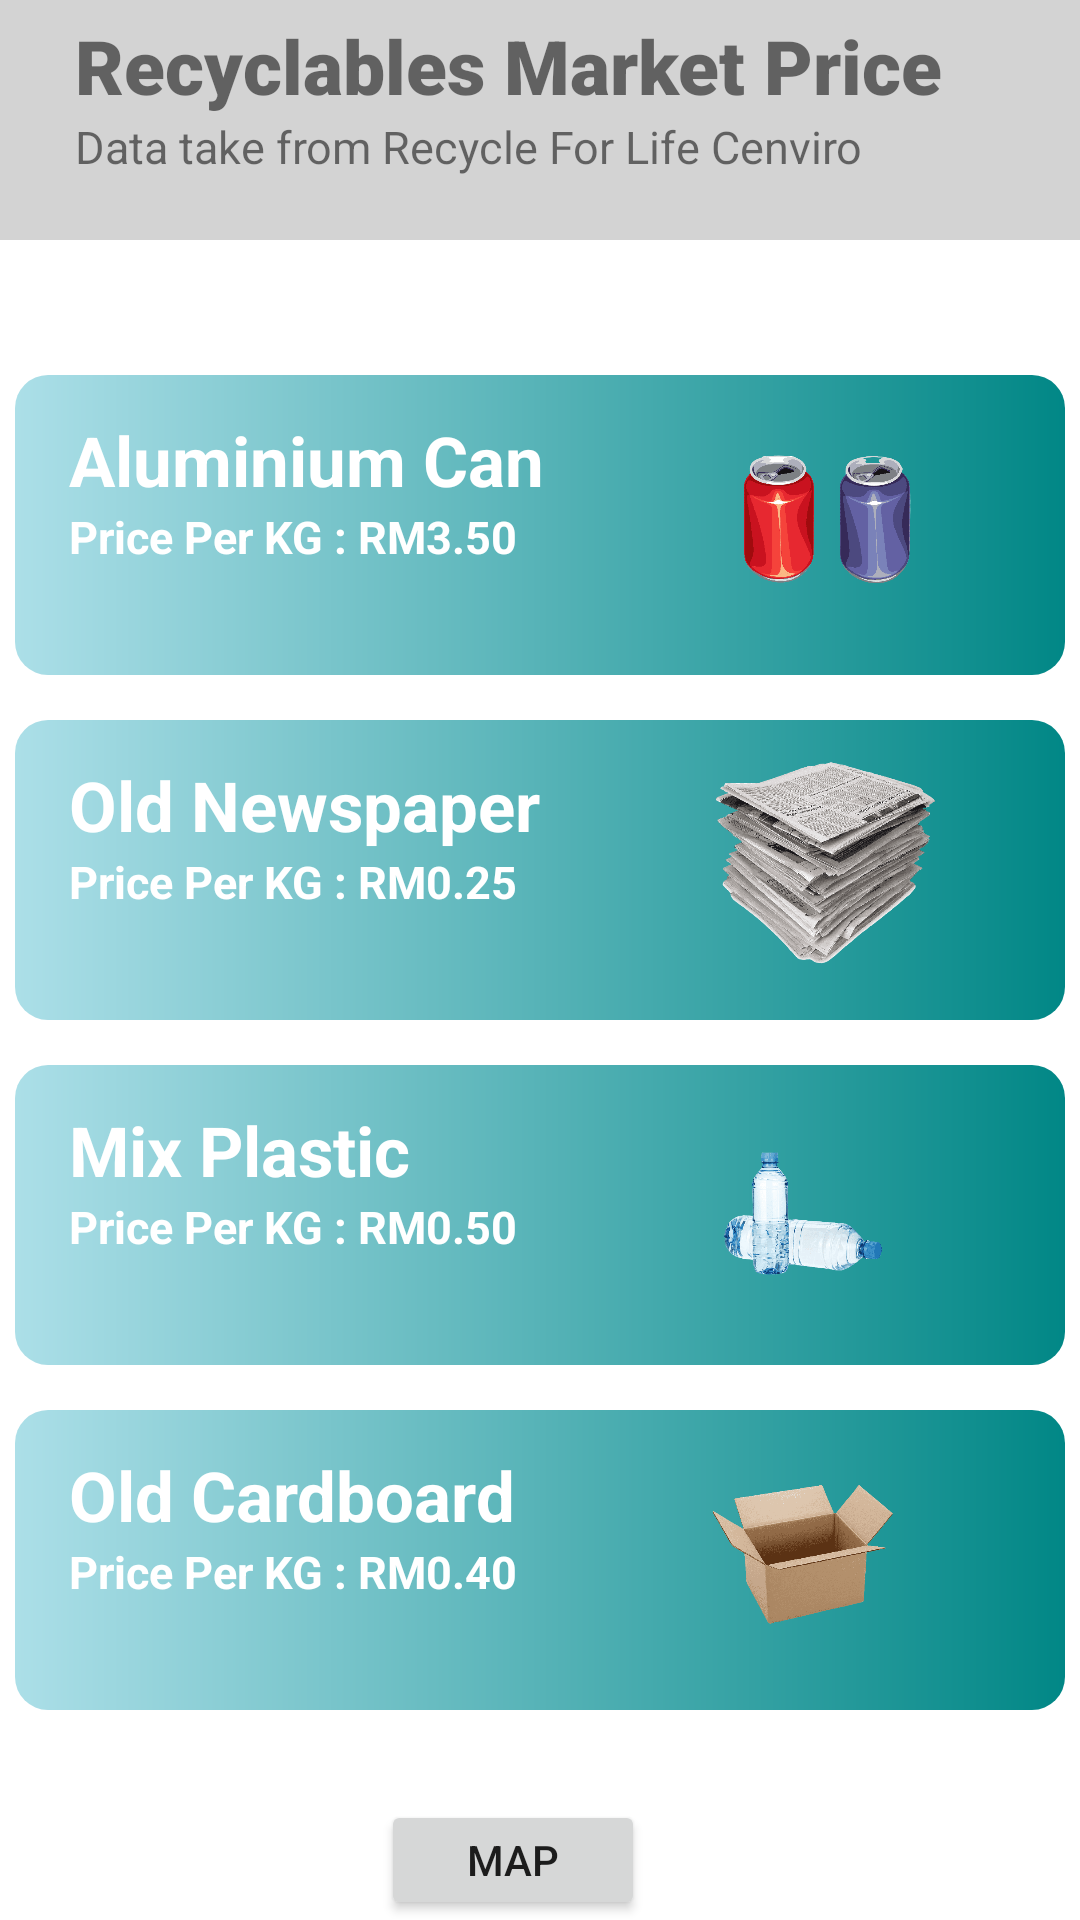

Reconstruct the res/layout file that produces this screen, plus the resources it refers to.
<!-- AndroidManifest.xml: application theme Theme.Test5Cycle -->
<!-- res/layout/fragment_feed_page.xml -->
<?xml version="1.0" encoding="utf-8"?>
<RelativeLayout xmlns:android="http://schemas.android.com/apk/res/android"
    xmlns:tools="http://schemas.android.com/tools"
    android:layout_width="match_parent"
    android:layout_height="match_parent"
    android:orientation="vertical"
    tools:context=".feedPage">

    <LinearLayout
        android:layout_width="match_parent"
        android:layout_height="80dp"
        android:orientation="vertical"
        android:background="#D3D3D3"
        android:padding="5dp">
        
        <TextView
            android:layout_width="match_parent"
            android:layout_height="wrap_content"
            android:text="Recyclables Market Price"
            android:textSize="25dp"
            android:textStyle="bold"
            android:fontFamily="sans-serif-black"
            android:layout_marginLeft="20dp"/>

        <TextView
            android:layout_width="match_parent"
            android:layout_height="wrap_content"
            android:text="Data take from Recycle For Life Cenviro"
            android:textSize="15dp"
            android:layout_marginLeft="20dp"/>
    </LinearLayout>

    <ScrollView
        android:layout_width="match_parent"
        android:layout_height="match_parent"
        android:layout_marginTop="50dp">

        <LinearLayout
            android:layout_width="match_parent"
            android:layout_height="wrap_content"
            android:layout_marginTop="60dp"
            android:orientation="vertical">

            <LinearLayout
                android:layout_width="350dp"
                android:layout_height="100dp"
                android:layout_gravity="center"
                android:layout_marginTop="15dp"
                android:background="@drawable/aluminium_bg"
                android:orientation="horizontal"
                android:padding="3dp">

                <LinearLayout
                    android:layout_width="wrap_content"
                    android:layout_height="match_parent"
                    android:orientation="vertical">

                    <TextView
                        android:layout_width="wrap_content"
                        android:layout_height="wrap_content"
                        android:layout_marginLeft="15dp"
                        android:layout_marginTop="10dp"
                        android:text="Aluminium Can"
                        android:textColor="@color/white"
                        android:textSize="23dp"
                        android:textStyle="bold" />

                    <TextView
                        android:layout_width="wrap_content"
                        android:layout_height="wrap_content"
                        android:layout_marginLeft="15dp"
                        android:text="Price Per KG : RM3.50"
                        android:textColor="@color/white"
                        android:textSize="15dp"
                        android:textStyle="bold" />
                </LinearLayout>

                <ImageView
                    android:layout_width="90dp"
                    android:layout_height="90dp"
                    android:layout_marginLeft="50dp"
                    android:padding="8dp"
                    android:src="@drawable/cans1" />
            </LinearLayout>

            <LinearLayout
                android:layout_width="350dp"
                android:layout_height="100dp"
                android:layout_gravity="center"
                android:layout_marginTop="15dp"
                android:background="@drawable/aluminium_bg"
                android:orientation="horizontal"
                android:padding="3dp">

                <LinearLayout
                    android:layout_width="wrap_content"
                    android:layout_height="match_parent"
                    android:orientation="vertical">

                    <TextView
                        android:layout_width="wrap_content"
                        android:layout_height="wrap_content"
                        android:layout_marginLeft="15dp"
                        android:layout_marginTop="10dp"
                        android:text="Old Newspaper"
                        android:textColor="@color/white"
                        android:textSize="23dp"
                        android:textStyle="bold" />

                    <TextView
                        android:layout_width="wrap_content"
                        android:layout_height="wrap_content"
                        android:layout_marginLeft="15dp"
                        android:text="Price Per KG : RM0.25"
                        android:textColor="@color/white"
                        android:textSize="15dp"
                        android:textStyle="bold" />
                </LinearLayout>

                <ImageView
                    android:layout_width="90dp"
                    android:layout_height="90dp"
                    android:layout_marginLeft="50dp"
                    android:padding="8dp"
                    android:src="@drawable/newspaper" />
            </LinearLayout>

            <LinearLayout
                android:layout_width="350dp"
                android:layout_height="100dp"
                android:layout_gravity="center"
                android:layout_marginTop="15dp"
                android:background="@drawable/aluminium_bg"
                android:orientation="horizontal"
                android:padding="3dp">

                <LinearLayout
                    android:layout_width="wrap_content"
                    android:layout_height="match_parent"
                    android:orientation="vertical">

                    <TextView
                        android:layout_width="wrap_content"
                        android:layout_height="wrap_content"
                        android:layout_marginLeft="15dp"
                        android:layout_marginTop="10dp"
                        android:text="Mix Plastic"
                        android:textColor="@color/white"
                        android:textSize="23dp"
                        android:textStyle="bold" />

                    <TextView
                        android:layout_width="wrap_content"
                        android:layout_height="wrap_content"
                        android:layout_marginLeft="15dp"
                        android:text="Price Per KG : RM0.50"
                        android:textColor="@color/white"
                        android:textSize="15dp"
                        android:textStyle="bold" />
                </LinearLayout>

                <ImageView
                    android:layout_width="90dp"
                    android:layout_height="90dp"
                    android:layout_marginLeft="50dp"
                    android:padding="8dp"
                    android:src="@drawable/bottle" />
            </LinearLayout>

            <LinearLayout
                android:layout_width="350dp"
                android:layout_height="100dp"
                android:layout_gravity="center"
                android:layout_marginTop="15dp"
                android:background="@drawable/aluminium_bg"
                android:orientation="horizontal"
                android:padding="3dp">

                <LinearLayout
                    android:layout_width="wrap_content"
                    android:layout_height="match_parent"
                    android:orientation="vertical">

                    <TextView
                        android:layout_width="wrap_content"
                        android:layout_height="wrap_content"
                        android:layout_marginLeft="15dp"
                        android:layout_marginTop="10dp"
                        android:text="Old Cardboard"
                        android:textColor="@color/white"
                        android:textSize="23dp"
                        android:textStyle="bold" />

                    <TextView
                        android:layout_width="wrap_content"
                        android:layout_height="wrap_content"
                        android:layout_marginLeft="15dp"
                        android:text="Price Per KG : RM0.40"
                        android:textColor="@color/white"
                        android:textSize="15dp"
                        android:textStyle="bold" />
                </LinearLayout>

                <ImageView
                    android:layout_width="90dp"
                    android:layout_height="90dp"
                    android:layout_marginLeft="50dp"
                    android:padding="8dp"
                    android:src="@drawable/cardboard" />
            </LinearLayout>
        </LinearLayout>
    </ScrollView>

    <Button
        android:id="@+id/button"
        android:layout_width="wrap_content"
        android:layout_height="wrap_content"
        android:layout_alignParentTop="true"
        android:layout_alignParentEnd="true"
        android:layout_marginTop="600dp"
        android:layout_marginEnd="145dp"
        android:text="Map" />

</RelativeLayout>
<!-- resources referenced by this layout -->
<resources>
  <color name="white">#FFFFFFFF</color>
  <!-- drawable aluminium_bg (drawable) -->
  <?xml version="1.0" encoding="utf-8"?>
  <shape xmlns:android="http://schemas.android.com/apk/res/android">
  <gradient
      android:startColor="#ACDFE8"
      android:endColor="#FF018786"/>
      <corners
          android:radius="11dp"/>
  </shape>
  <!-- drawable bottle: png bitmap (drawable, 80177 bytes) -->
  <!-- drawable cans1: png bitmap (drawable, 31518 bytes) -->
  <!-- drawable cardboard: png bitmap (drawable, 58388 bytes) -->
  <!-- drawable newspaper: png bitmap (drawable, 145164 bytes) -->
  <style name="Theme.Test5Cycle" parent="Theme.MaterialComponents.DayNight.NoActionBar">
          
          <item name="colorPrimary">@color/purple_500</item>
          <item name="colorPrimaryVariant">@color/purple_700</item>
          <item name="colorOnPrimary">@color/white</item>
          
          <item name="colorSecondary">@color/teal_200</item>
          <item name="colorSecondaryVariant">@color/teal_700</item>
          <item name="colorOnSecondary">@color/black</item>
          
          <item name="android:statusBarColor" tools:targetApi="l">?attr/colorPrimaryVariant</item>
          
      </style>
  <color name="purple_500">#159f98</color>
  <color name="purple_700">#FF3700B3</color>
  <color name="teal_200">#FF03DAC5</color>
  <color name="teal_700">#FF018786</color>
  <color name="black">#FF000000</color>
</resources>
